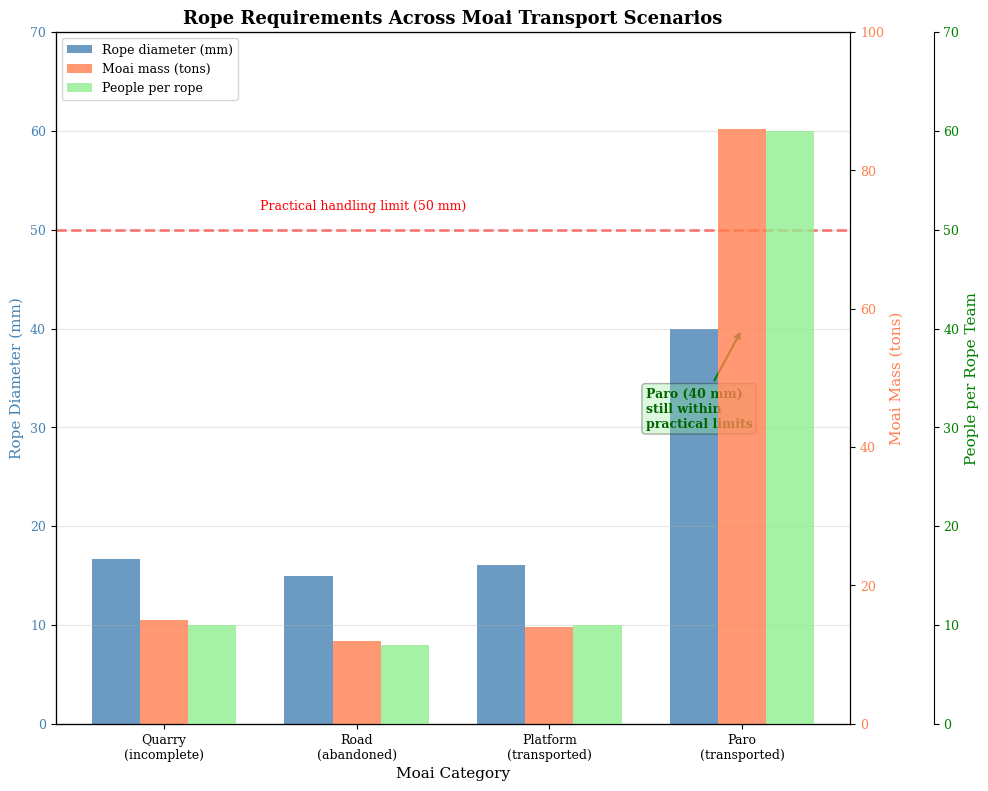

Recreate this plot in Python.
"""
Figure 11: Rope Requirements Across Moai Transport Scenarios

This script generates a multi-axis bar chart comparing rope diameter requirements,
moai mass, and workforce requirements across different moai categories.
"""

import matplotlib.pyplot as plt
import numpy as np

# Set publication-quality parameters
plt.rcParams['font.family'] = 'serif'
plt.rcParams['font.size'] = 10
plt.rcParams['axes.labelsize'] = 11
plt.rcParams['axes.titlesize'] = 12
plt.rcParams['xtick.labelsize'] = 9
plt.rcParams['ytick.labelsize'] = 9
plt.rcParams['legend.fontsize'] = 9
plt.rcParams['figure.dpi'] = 600

# Create figure
fig, ax1 = plt.subplots(figsize=(10, 8))

# ============================================================================
# Data for Different Moai Categories
# ============================================================================

categories = ['Quarry\n(incomplete)', 'Road\n(abandoned)', 
              'Platform\n(transported)', 'Paro\n(transported)']

# Typical values for each category
typical_mass = [15, 12, 14, 86]  # tons

# Calculate rope diameter consistently with other figures
# Using: working_load = mass * 1.0 kN/ton, SF=10, 916 MPa, 75% efficiency
tensile_strength = 916  # MPa
efficiency = 0.75
safety_factor = 10
rope_diameter_required = []
for mass in typical_mass:
    working_load = mass * 1.0  # kN
    required_breaking_load = working_load * safety_factor
    diameter = 2 * np.sqrt(required_breaking_load * 1000 / (tensile_strength * efficiency * np.pi))
    rope_diameter_required.append(diameter)

people_required = [10, 8, 10, 60]  # estimated people per rope team

x = np.arange(len(categories))
width = 0.25

# ============================================================================
# Create Three Y-Axes
# ============================================================================

# Second y-axis (mass)
ax2 = ax1.twinx()

# Third y-axis (people) - offset to the right
ax3 = ax1.twinx()
ax3.spines['right'].set_position(('outward', 60))

# ============================================================================
# Plot Bars for Each Variable
# ============================================================================

# Rope diameter (left y-axis)
bars1 = ax1.bar(x - width, rope_diameter_required, width, 
                label='Rope diameter (mm)', 
                color='steelblue', alpha=0.8)

# Moai mass (right y-axis 1)
bars2 = ax2.bar(x, typical_mass, width, 
                label='Moai mass (tons)', 
                color='coral', alpha=0.8)

# People per rope (right y-axis 2)
bars3 = ax3.bar(x + width, people_required, width, 
                label='People per rope', 
                color='lightgreen', alpha=0.8)

# ============================================================================
# Add Handling Limit Reference Line
# ============================================================================

ax1.axhline(y=50, color='red', linestyle='--', linewidth=2, alpha=0.5)
ax1.text(0.5, 52, 'Practical handling limit (50 mm)', 
         fontsize=9, color='red')

# ============================================================================
# Add Annotation for Paro
# ============================================================================

paro_diameter = rope_diameter_required[3]  # Paro is 4th category
ax1.annotate('Paro (40 mm)\nstill within\npractical limits',
             xy=(3, paro_diameter), xytext=(2.5, 30),
             arrowprops=dict(arrowstyle='->', color='green', lw=1.5),
             fontsize=9, color='darkgreen', weight='bold',
             bbox=dict(boxstyle='round', facecolor='lightgreen', alpha=0.3))

# ============================================================================
# Labels and Formatting
# ============================================================================

# X-axis
ax1.set_xlabel('Moai Category', fontsize=11)
ax1.set_xticks(x)
ax1.set_xticklabels(categories)

# Y-axes labels
ax1.set_ylabel('Rope Diameter (mm)', color='steelblue', fontsize=11)
ax2.set_ylabel('Moai Mass (tons)', color='coral', fontsize=11)
ax3.set_ylabel('People per Rope Team', color='green', fontsize=11)

# Title
ax1.set_title('Rope Requirements Across Moai Transport Scenarios', 
              fontsize=13, weight='bold')

# Tick colors
ax1.tick_params(axis='y', labelcolor='steelblue')
ax2.tick_params(axis='y', labelcolor='coral')
ax3.tick_params(axis='y', labelcolor='green')

# Y-axis limits
ax1.set_ylim(0, 70)
ax2.set_ylim(0, 100)
ax3.set_ylim(0, 70)

# Grid
ax1.grid(True, alpha=0.3, axis='y')

# ============================================================================
# Combined Legend
# ============================================================================

lines1, labels1 = ax1.get_legend_handles_labels()
lines2, labels2 = ax2.get_legend_handles_labels()
lines3, labels3 = ax3.get_legend_handles_labels()
ax1.legend(lines1 + lines2 + lines3, labels1 + labels2 + labels3, 
           loc='upper left', fontsize=9)

# Save figure
plt.tight_layout()
import os
os.makedirs('figures', exist_ok=True)
plt.savefig('figures/figure11_transport_scenarios.png', dpi=600, bbox_inches='tight')
plt.savefig('figures/figure11_transport_scenarios.pdf', dpi=600, bbox_inches='tight')
print("Figure 11 saved: figures/figure11_transport_scenarios.png and .pdf")
plt.show()
